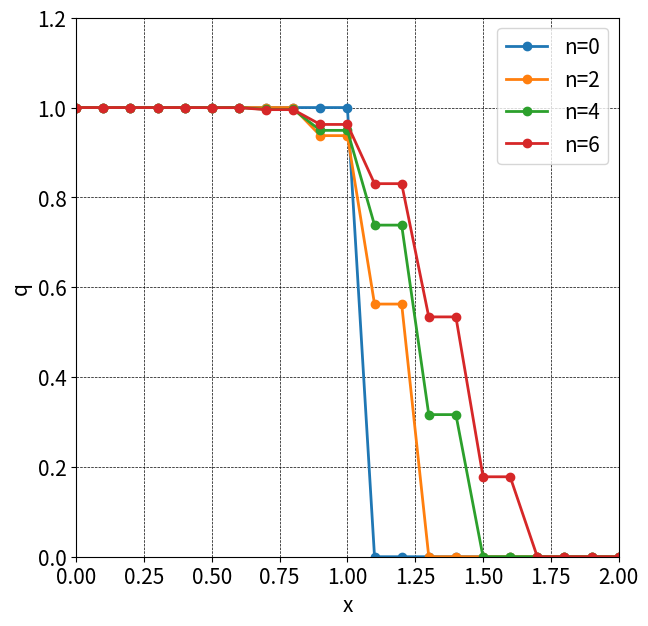

Generate this figure with matplotlib:
import numpy as np
import matplotlib.pyplot as plt
#%matplotlib inline

c = 1
dt = 0.05
dx = 0.1

xmax = 2.0
jmax = (int)(xmax/dx)+1
nmax = 6

x = np.linspace(0, dx * (jmax - 1), jmax)

q = np.zeros(jmax)
for j in range(jmax):
	if (j < jmax/2):
		q[j] = 1
	else:
		q[j] = 0

plt.figure(figsize=(7,7), dpi=100)
plt.rcParams["font.size"] = 15

# 初期分布の可視化
plt.plot(x, q, marker='o', lw=2, label='n=0')

for n in range(1, nmax+1):
	qold = q.copy()
	for j in range(1, jmax-1):
		nu = c * dt/dx
		q[j] = qold[j] - nu /2 * (qold[j+1] - qold[j-1]) + (qold[j+1] - 2*qold[j] + qold[j-1]) *c/2

	if n%2 == 0:
		plt.plot(x, q, marker='o', lw=2, label=f'n={n}')

# グラフの後処理
plt.grid(color='black', linestyle='dashed', linewidth=0.5)
plt.xlim([0, xmax])
plt.ylim([0, 1.2])
plt.xlabel('x')
plt.ylabel('q')
plt.legend()
plt.show()
